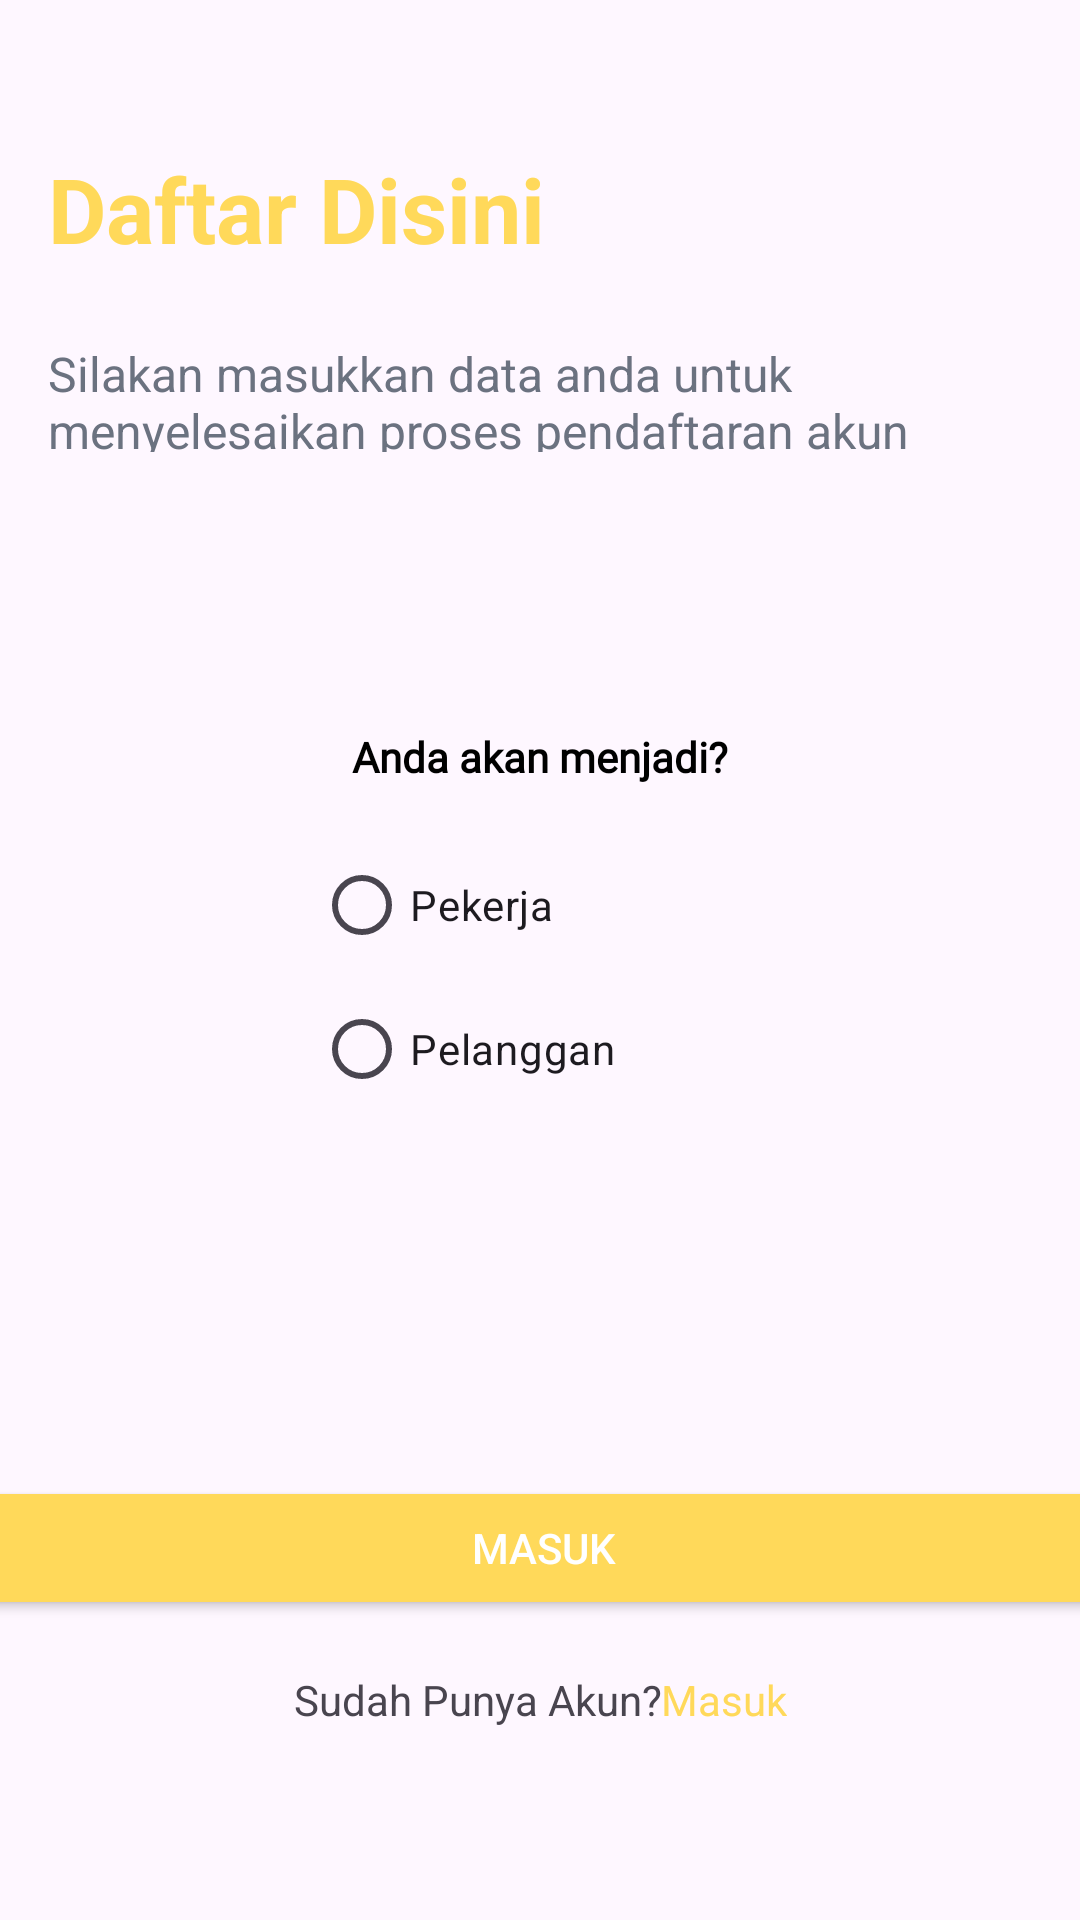

Android layout source for this screen:
<!-- AndroidManifest.xml: application theme Theme.ToekangKu1 -->
<!-- res/layout/activity_pre_regist.xml -->
<?xml version="1.0" encoding="utf-8"?>
<androidx.constraintlayout.widget.ConstraintLayout xmlns:android="http://schemas.android.com/apk/res/android"
    xmlns:app="http://schemas.android.com/apk/res-auto"
    xmlns:tools="http://schemas.android.com/tools"
    android:layout_width="match_parent"
    android:layout_height="match_parent"
    tools:context=".ui.register.PreRegistActivity">

    <TextView
        android:id="@+id/daftar_disini"
        android:layout_width="wrap_content"
        android:layout_height="wrap_content"
        android:layout_marginStart="16dp"
        android:text="Daftar Disini"
        android:textColor="@color/yellow1"
        android:textSize="30sp"
        android:textStyle="bold"
        app:layout_constraintBottom_toBottomOf="parent"
        app:layout_constraintStart_toStartOf="parent"
        app:layout_constraintTop_toTopOf="parent"
        app:layout_constraintVertical_bias="0.082" />

    <TextView
        android:id="@+id/pre_regist"
        android:layout_width="308dp"
        android:layout_height="37dp"
        android:layout_marginStart="16dp"
        android:layout_marginTop="24dp"
        android:text="@string/preRegist"
        android:textColor="@color/grey1"
        android:textSize="16sp"
        app:layout_constraintBottom_toBottomOf="parent"
        app:layout_constraintStart_toStartOf="parent"
        app:layout_constraintTop_toBottomOf="@+id/daftar_disini"
        app:layout_constraintVertical_bias="0.0" />

    <TextView
        android:id="@+id/pilihan"
        android:layout_width="wrap_content"
        android:layout_height="wrap_content"
        android:layout_marginTop="92dp"
        android:fontFamily="@font/plus_jakarta_sans"
        android:text="Anda akan menjadi?"
        android:textColor="@color/black"
        android:textSize="14sp"
        android:textStyle="bold"
        app:layout_constraintEnd_toEndOf="parent"
        app:layout_constraintStart_toStartOf="parent"
        app:layout_constraintTop_toBottomOf="@+id/pre_regist" />

    <RadioGroup
        android:layout_width="150dp"
        android:layout_height="wrap_content"
        android:layout_marginTop="16dp"
        android:orientation="vertical"
        android:id="@+id/radio_group"
        app:layout_constraintEnd_toEndOf="parent"
        app:layout_constraintHorizontal_bias="0.498"
        app:layout_constraintStart_toStartOf="parent"
        app:layout_constraintTop_toBottomOf="@+id/pilihan">

        <RadioButton
            android:id="@+id/radio_ninjas"
            android:layout_width="wrap_content"
            android:layout_height="wrap_content"
            android:text="Pekerja"
            tools:layout_editor_absoluteX="150dp"
            tools:layout_editor_absoluteY="371dp" />

        <RadioButton
            android:id="@+id/radio_pirates"
            android:layout_width="wrap_content"
            android:layout_height="wrap_content"
            android:text="Pelanggan"
            tools:layout_editor_absoluteX="140dp"
            tools:layout_editor_absoluteY="286dp" />

    </RadioGroup>

    <Button
        android:id="@+id/btn_masuk_pre_regist"
        android:layout_width="390dp"
        android:layout_height="wrap_content"
        android:layout_gravity="center_horizontal"
        android:layout_marginBottom="100dp"
        android:backgroundTint="@color/yellow1"
        android:paddingStart="16dp"
        android:paddingTop="8dp"
        android:paddingEnd="16dp"
        android:paddingBottom="8dp"
        android:text="Masuk"
        android:textColor="#FFFFFF"
        app:layout_constraintBottom_toBottomOf="parent"
        app:layout_constraintEnd_toEndOf="parent"
        app:layout_constraintHorizontal_bias="0.476"
        app:layout_constraintStart_toStartOf="parent" />

    <LinearLayout
        android:id="@+id/pre_regist_udah_ada_akun"
        android:layout_width="match_parent"
        android:layout_height="wrap_content"
        android:layout_marginTop="13dp"
        android:layout_marginBottom="32dp"
        android:gravity="center"
        app:layout_constraintBottom_toBottomOf="parent"
        app:layout_constraintEnd_toEndOf="parent"
        app:layout_constraintHorizontal_bias="0.0"
        app:layout_constraintStart_toStartOf="parent"
        app:layout_constraintTop_toBottomOf="@+id/btn_masuk_pre_regist"
        app:layout_constraintVertical_bias="0.111">

        
        <TextView
            android:id="@+id/sudah_punya_akun"
            android:layout_width="wrap_content"
            android:layout_height="wrap_content"
            android:gravity="center"
            android:text="Sudah Punya Akun?" />

        <TextView
            android:id="@+id/punyaakun"
            android:layout_width="wrap_content"
            android:layout_height="wrap_content"
            android:gravity="center"
            android:text="Masuk"
            android:textColor="@color/yellow1" />

    </LinearLayout>


</androidx.constraintlayout.widget.ConstraintLayout>
<!-- resources referenced by this layout -->
<resources>
  <color name="black">#FF000000</color>
  <color name="grey1">#6B7280</color>
  <color name="yellow1">#FFD95A</color>
  <string name="preRegist">Silakan masukkan data anda untuk menyelesaikan proses pendaftaran akun anda</string>
  <style name="Theme.ToekangKu1" parent="Base.Theme.ToekangKu1" />
  <style name="Base.Theme.ToekangKu1" parent="Theme.Material3.DayNight.NoActionBar">
          <item name="colorPrimary">@color/yellow1</item>
          <item name="colorPrimaryVariant">@color/yellow2</item>
          <item name="colorSecondary">@color/brown2</item>
          <item name="colorSecondaryVariant">@color/brown1</item>
          
          
      </style>
  <color name="yellow2">#FFE578</color>
  <color name="brown2">#D59400</color>
  <color name="brown1">#C07F00</color>
</resources>
